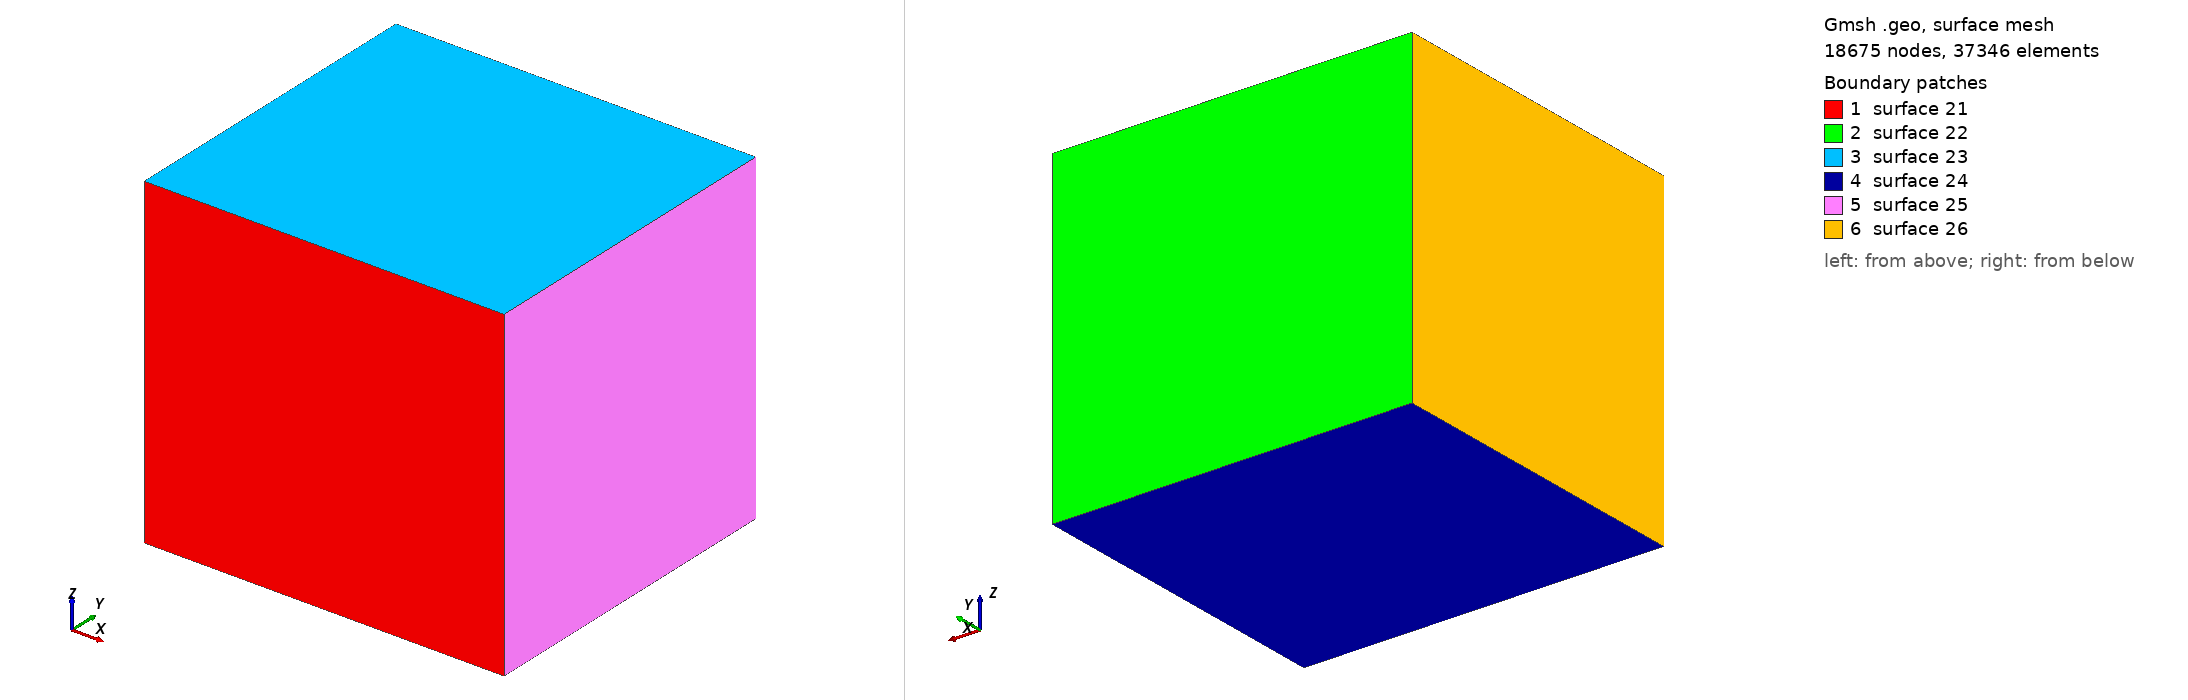

Gmsh geometry script, surface-meshed: 18675 nodes, 37346 surface elements. Boundary patches (legend numbers): 1 surface 21, 2 surface 22, 3 surface 23, 4 surface 24, 5 surface 25, 6 surface 26. Left view from above one corner, right view from below the opposite corner. The script declares no physical surfaces, so the legend lists its geometric surfaces. The drawing asked Gmsh for element sizes between 1% and 20% of the model's largest extent; the script's own settings can give other sizes.

=== layer-x-strike_for_11.geo (drawn) ===
meshPointDist = 0.2;

Point(1) = {-6, -5, -5, meshPointDist};
Point(2) = {-6, -5, 5, meshPointDist};
Point(3) = {5, -5, 5, meshPointDist};
Point(4) = {5, -5, -5, meshPointDist};
Point(5) = {-6, 5, -5, meshPointDist};
Point(6) = {-6, 5, 5, meshPointDist};
Point(7) = {5, 5, 5, meshPointDist};
Point(8) = {5, 5, -5, meshPointDist};
Line(9) = {1, 2};
Line(10) = {2, 3};
Line(11) = {3, 4};
Line(12) = {4, 1};
Line(13) = {5, 6};
Line(14) = {6, 7};
Line(15) = {7, 8};
Line(16) = {8, 5};
Line(17) = {1, 5};
Line(18) = {2, 6};
Line(19) = {3, 7};
Line(20) = {4, 8};
Line Loop(21) = {-9, -12, -11, -10};
Ruled Surface(21) = {21};
Line Loop(22) = {13, 14, 15, 16};
Ruled Surface(22) = {22};
Line Loop(23) = {10, 19, -14, -18};
Ruled Surface(23) = {23};
Line Loop(24) = {17, -16, -20, 12};
Ruled Surface(24) = {24};
Line Loop(25) = {11, 20, -15, -19};
Ruled Surface(25) = {25};
Line Loop(26) = {9, 18, -13, -17};
Ruled Surface(26) = {26};
Surface Loop(27) = {21, 22, 23, 24, 25, 26};
Volume(36) = {27};
